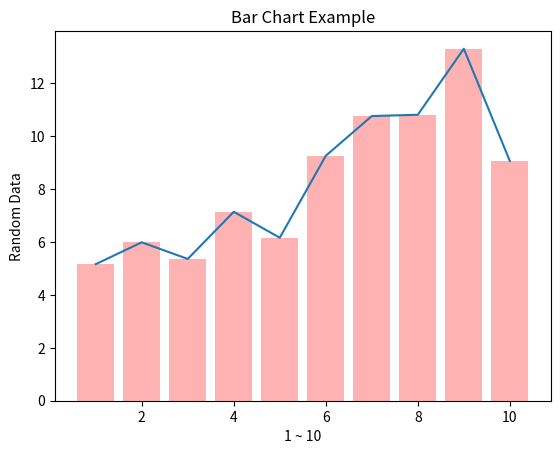

Reproduce this figure in Python.
# -*- coding: utf-8 -*-

from matplotlib import pyplot as plt
from random import random

x = list(range(1,11))
y = list(map(lambda data : data*random()+5, x))

plt.title("Bar Chart Example")

plt.xlabel("1 ~ 10")
plt.ylabel("Random Data")

# BAR 형태의 차트 생성 방법
# bar, barh 함수를 사용
# bar(가로방향), barh(세로방향)
# bar(x데이터, y데이터)
# 참고사이트
# https://matplotlib.org/api/pyplot_api.html#matplotlib.pyplot.bar
plt.bar(x,y,color="red",alpha=0.3)
# 서로 다른 형태의 그래프를 하나로 취합하여 출력할 수 있음
plt.plot(x,y)

plt.show()














